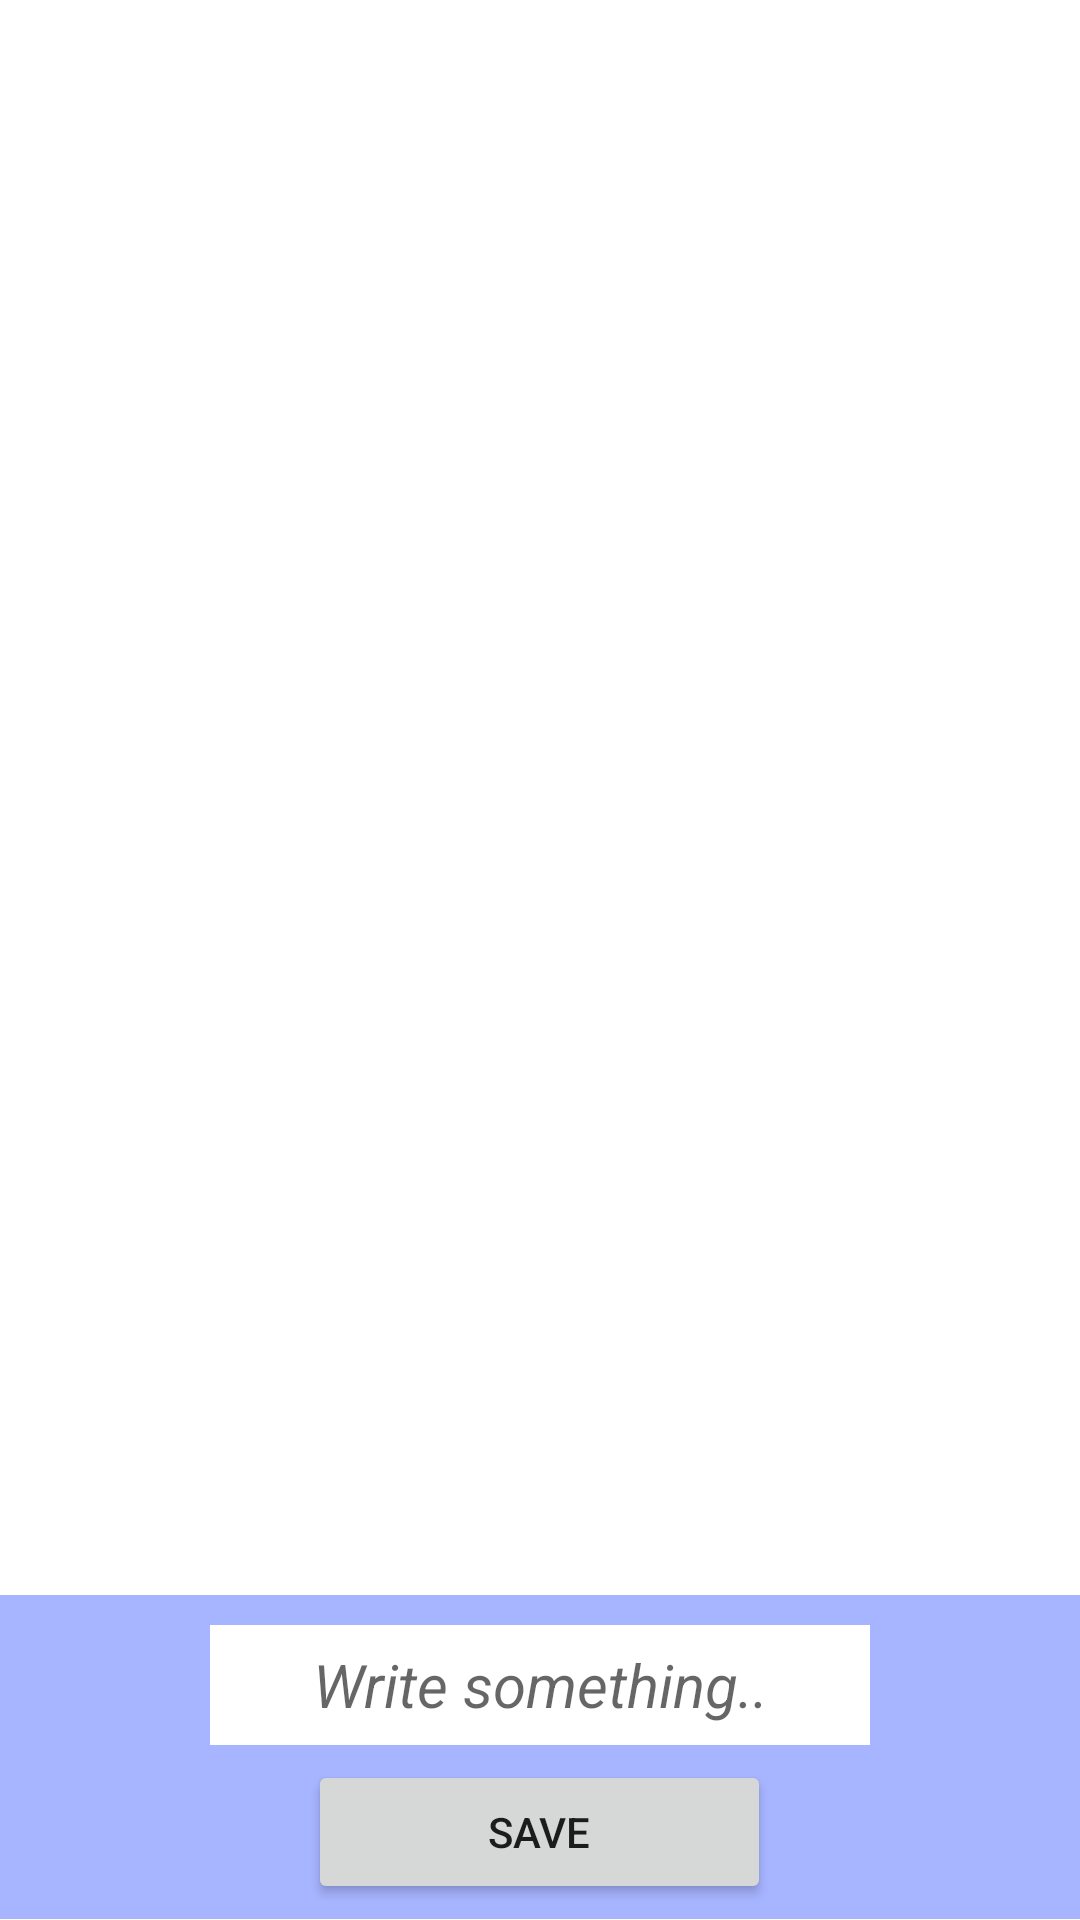

Reconstruct the res/layout file that produces this screen, plus the resources it refers to.
<!-- AndroidManifest.xml: application theme Theme.RecyclerEditText -->
<!-- res/layout/activity_main.xml -->
<?xml version="1.0" encoding="utf-8"?>
<LinearLayout xmlns:android="http://schemas.android.com/apk/res/android"
    xmlns:tools="http://schemas.android.com/tools"
    android:layout_width="match_parent"
    android:layout_height="match_parent"
    android:orientation="vertical"
    tools:context=".MainActivity">

    <androidx.recyclerview.widget.RecyclerView
        android:id="@+id/my_recycler_view_expenses"
        android:layout_width="match_parent"
        android:layout_height="wrap_content"
        android:layout_weight="0.9"
        android:scrollbars="vertical" />


    <LinearLayout
        android:layout_width="match_parent"
        android:layout_height="wrap_content"
        android:background="#A7B4FF"
        android:gravity="center"
        android:orientation="horizontal"
        android:padding="5dp">

        <LinearLayout
            android:layout_width="match_parent"
            android:layout_height="wrap_content"
            android:layout_gravity="center"
            android:layout_weight="1"
            android:gravity="center"
            android:orientation="vertical">


            <EditText
                android:id="@+id/totalExpense"
                android:layout_width="220dp"
                android:layout_height="40dp"
                android:layout_gravity="center"
                android:layout_margin="5dp"
                android:background="@color/white"
                android:gravity="center"
                android:hint="Write something.."
                android:text=""
                android:textSize="20sp"
                android:textStyle="italic" />

            <Button
                android:id="@+id/submitexpenses"
                android:layout_width="wrap_content"
                android:layout_height="wrap_content"
                android:paddingLeft="60dp"
                android:paddingRight="60dp"
                android:text="Save" />
        </LinearLayout>

    </LinearLayout>

</LinearLayout>
<!-- resources referenced by this layout -->
<resources>
  <style name="Theme.RecyclerEditText" parent="Theme.MaterialComponents.DayNight.DarkActionBar">
          
          <item name="colorPrimary">@color/purple_500</item>
          <item name="colorPrimaryVariant">@color/purple_700</item>
          <item name="colorOnPrimary">@color/white</item>
          
          <item name="colorSecondary">@color/teal_200</item>
          <item name="colorSecondaryVariant">@color/teal_700</item>
          <item name="colorOnSecondary">@color/black</item>
          
          <item name="android:statusBarColor" tools:targetApi="l">?attr/colorPrimaryVariant</item>
          
      </style>
  <!-- not gathered from this repository: default colours our renderer supplied (Android Studio template values) -->
  <color name="purple_500">#FF6200EE</color>
  <color name="purple_700">#FF3700B3</color>
  <color name="teal_200">#FF03DAC5</color>
  <color name="teal_700">#FF018786</color>
  <color name="black">#FF000000</color>
  <color name="white">#FFFFFFFF</color>
</resources>
